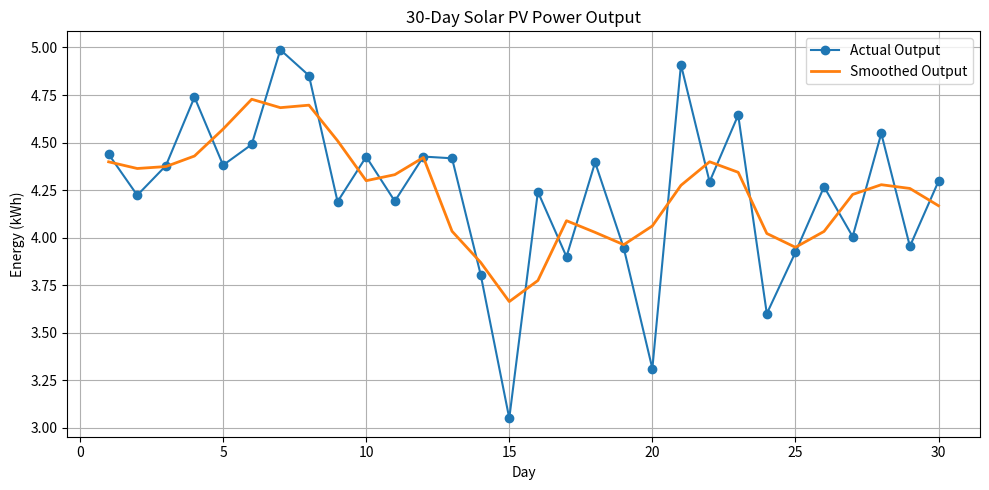
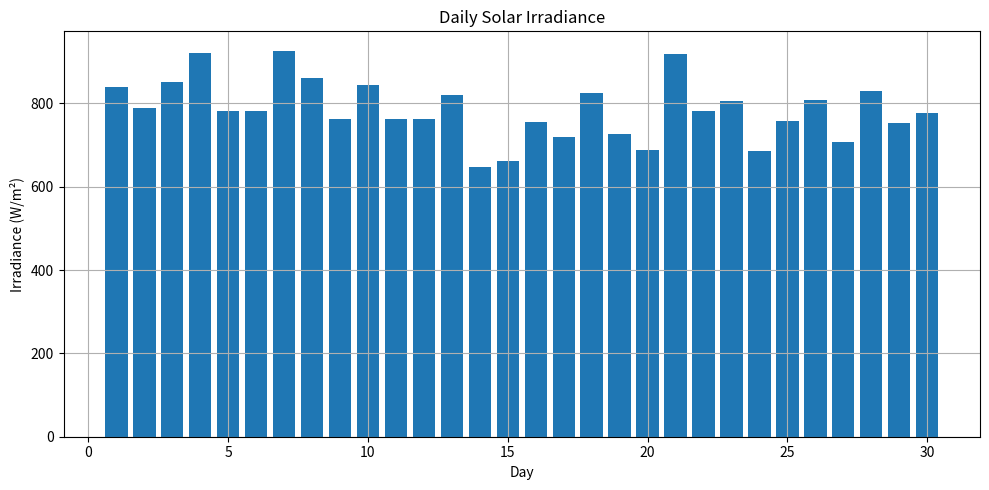
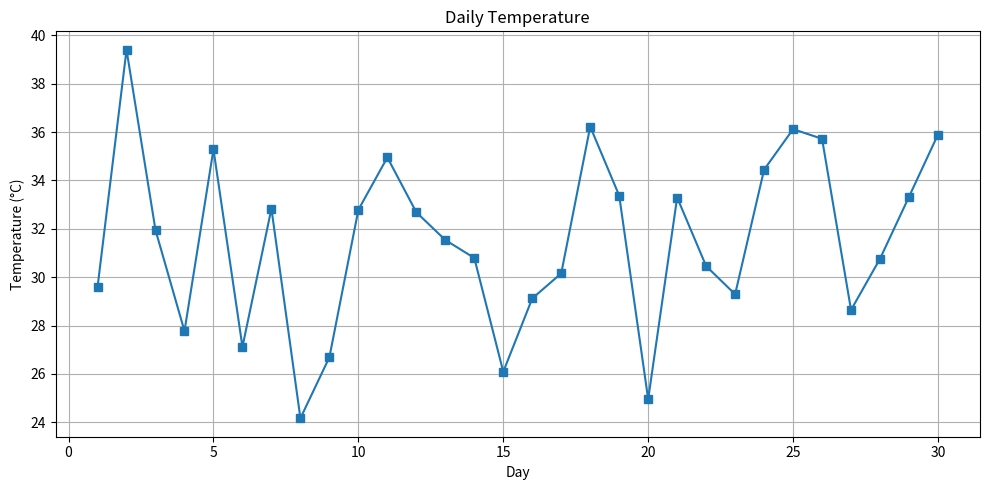
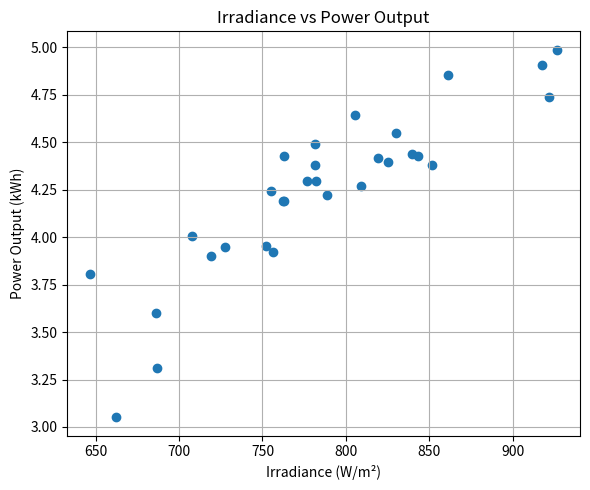

Python code for these plots, in order:
# ============================================================
# Project: Solar PV Power Output Analysis (30 Days)
# Author: Arslan Abbas
# Libraries: NumPy, Pandas, Matplotlib, SciPy
# ============================================================

import numpy as np
import pandas as pd
import matplotlib.pyplot as plt
from scipy.signal import savgol_filter

# -----------------------------
# Generate Sample Data
# -----------------------------
np.random.seed(42)

days = np.arange(1, 31)

# Solar Irradiance (W/m²)
irradiance = np.random.normal(800, 80, 30)
irradiance = np.clip(irradiance, 500, 1000)

# Temperature (°C)
temperature = np.random.normal(32, 4, 30)

# PV System Parameters
pv_capacity = 5  # kW
efficiency = 0.18

# Calculate Daily Power Output (kWh)
power_output = (
    irradiance / 1000
) * pv_capacity * 6 * efficiency + np.random.normal(0, 0.2, 30)

power_output = np.clip(power_output, 0, None)

# -----------------------------
# Create DataFrame
# -----------------------------
df = pd.DataFrame({
    "Day": days,
    "Irradiance (W/m²)": irradiance,
    "Temperature (°C)": temperature,
    "Power Output (kWh)": power_output
})

# -----------------------------
# Statistical Analysis
# -----------------------------
print("\n========== Solar PV Analysis ==========\n")

print(df)

print("\nSummary Statistics\n")
print(df.describe())

print("\nAverage Daily Energy: {:.2f} kWh".format(df["Power Output (kWh)"].mean()))
print("Maximum Energy: {:.2f} kWh".format(df["Power Output (kWh)"].max()))
print("Minimum Energy: {:.2f} kWh".format(df["Power Output (kWh)"].min()))

# -----------------------------
# Save CSV File
# -----------------------------
df.to_csv("solar_pv_data.csv", index=False)

print("\nCSV file saved as solar_pv_data.csv")

# -----------------------------
# Smooth Curve
# -----------------------------
smooth_output = savgol_filter(df["Power Output (kWh)"], 7, 2)

# -----------------------------
# Plot 1: Daily Power Output
# -----------------------------
plt.figure(figsize=(10,5))
plt.plot(df["Day"], df["Power Output (kWh)"], marker='o', label="Actual Output")
plt.plot(df["Day"], smooth_output, linewidth=2, label="Smoothed Output")
plt.title("30-Day Solar PV Power Output")
plt.xlabel("Day")
plt.ylabel("Energy (kWh)")
plt.grid(True)
plt.legend()
plt.tight_layout()
plt.show()

# -----------------------------
# Plot 2: Solar Irradiance
# -----------------------------
plt.figure(figsize=(10,5))
plt.bar(df["Day"], df["Irradiance (W/m²)"])
plt.title("Daily Solar Irradiance")
plt.xlabel("Day")
plt.ylabel("Irradiance (W/m²)")
plt.grid(True)
plt.tight_layout()
plt.show()

# -----------------------------
# Plot 3: Temperature
# -----------------------------
plt.figure(figsize=(10,5))
plt.plot(df["Day"], df["Temperature (°C)"], marker='s')
plt.title("Daily Temperature")
plt.xlabel("Day")
plt.ylabel("Temperature (°C)")
plt.grid(True)
plt.tight_layout()
plt.show()

# -----------------------------
# Plot 4: Correlation
# -----------------------------
plt.figure(figsize=(6,5))
plt.scatter(df["Irradiance (W/m²)"], df["Power Output (kWh)"])
plt.title("Irradiance vs Power Output")
plt.xlabel("Irradiance (W/m²)")
plt.ylabel("Power Output (kWh)")
plt.grid(True)
plt.tight_layout()
plt.show()

print("\nAnalysis Completed Successfully!")
